Labelled photos from "groundnut-leaf-diseases", an image-classification folder in doussou1999/groundnut-leaf-diseases. The possible labels are: alternaria leaf spot, healthy, leaf spot early and late, rosette, rust.

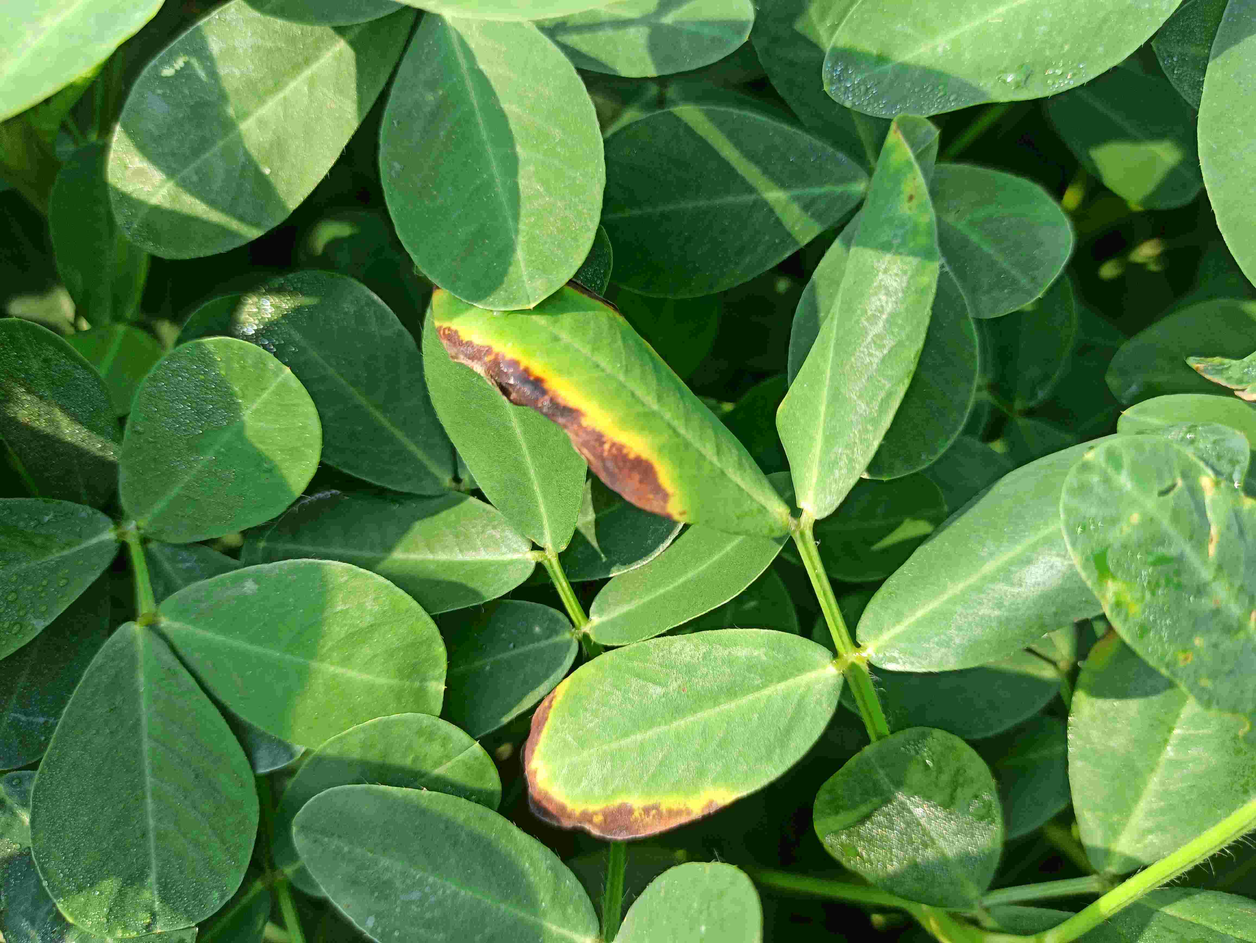
Label: alternaria leaf spot

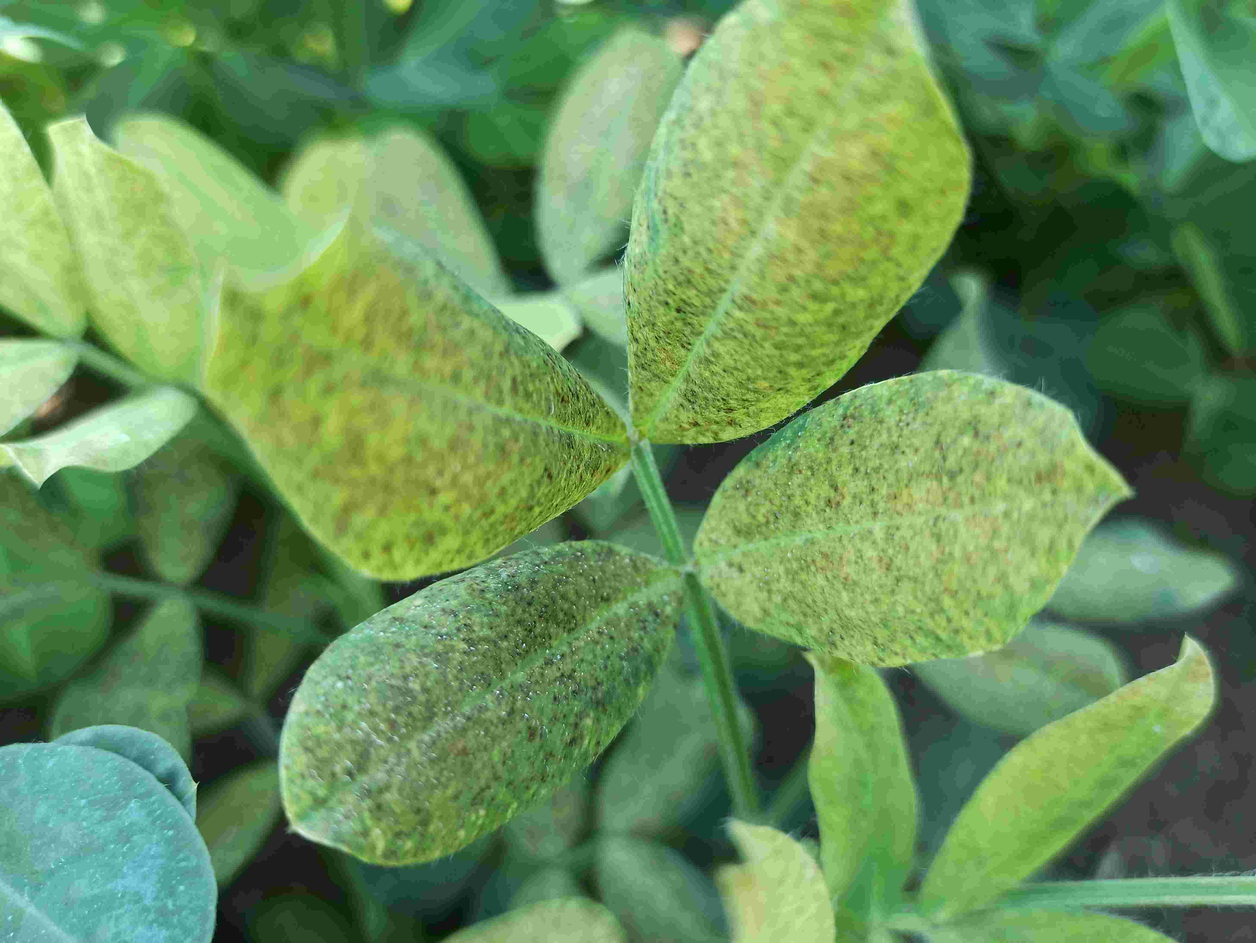
Label: rosette

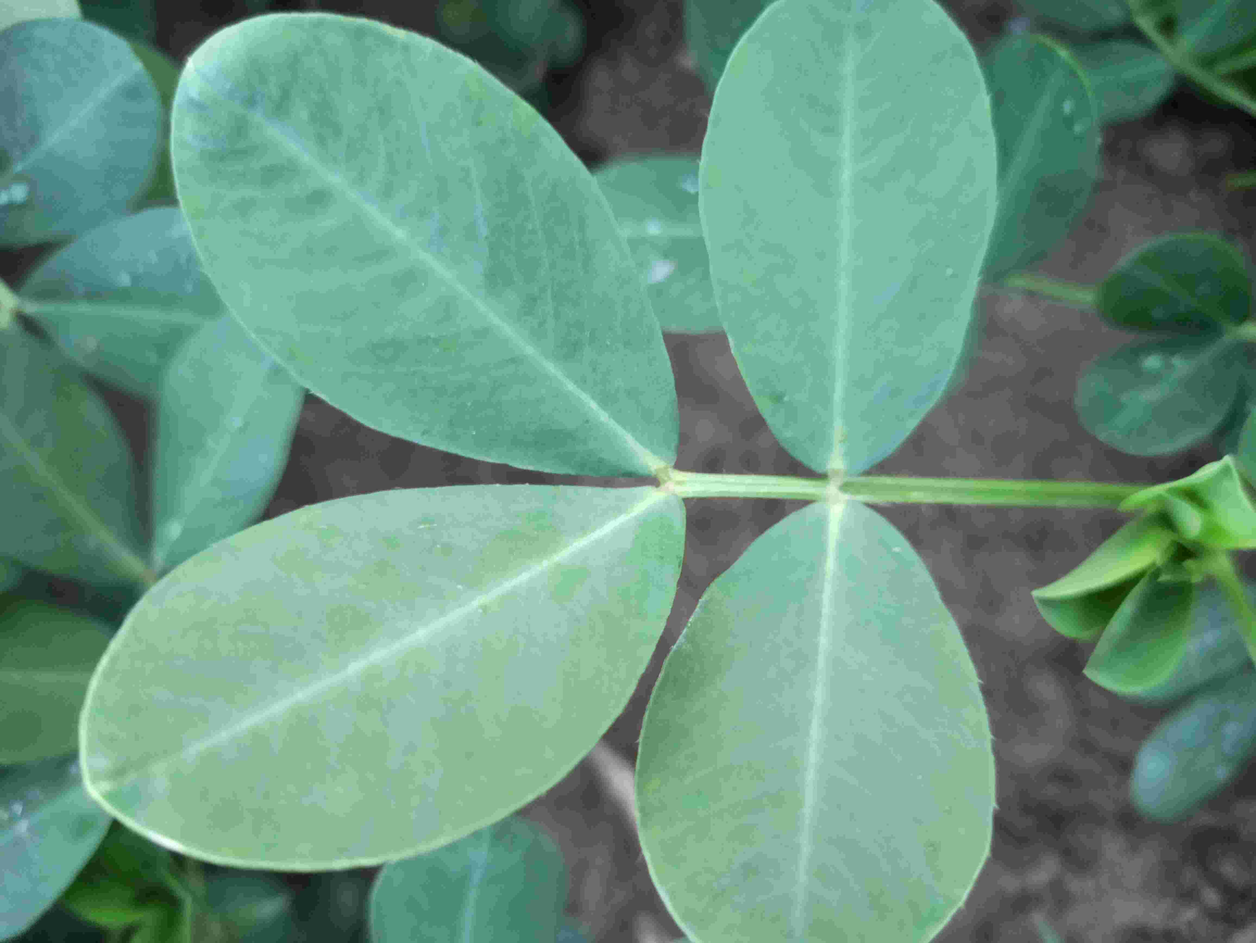
Label: healthy

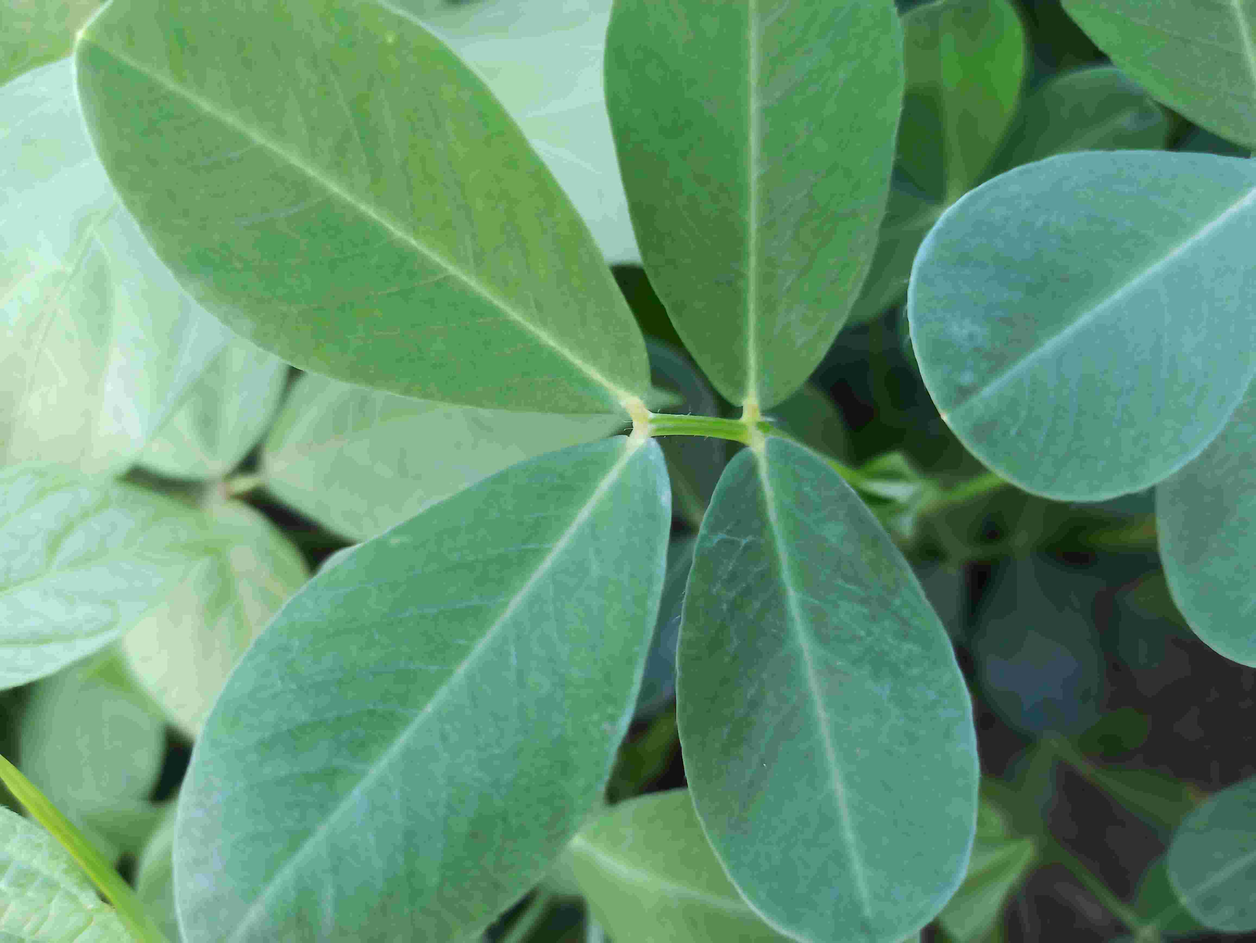
Label: healthy

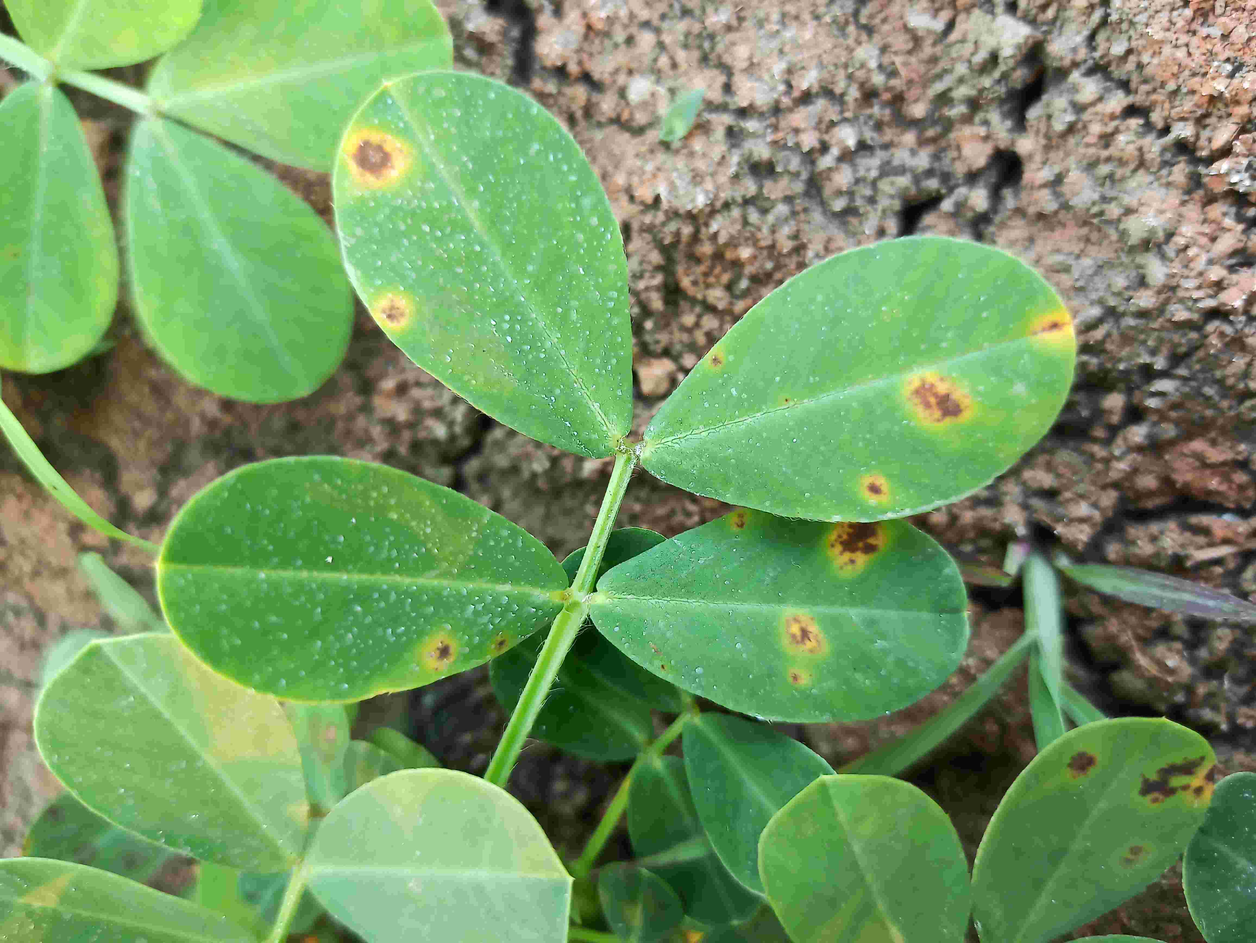
Label: leaf spot early and late

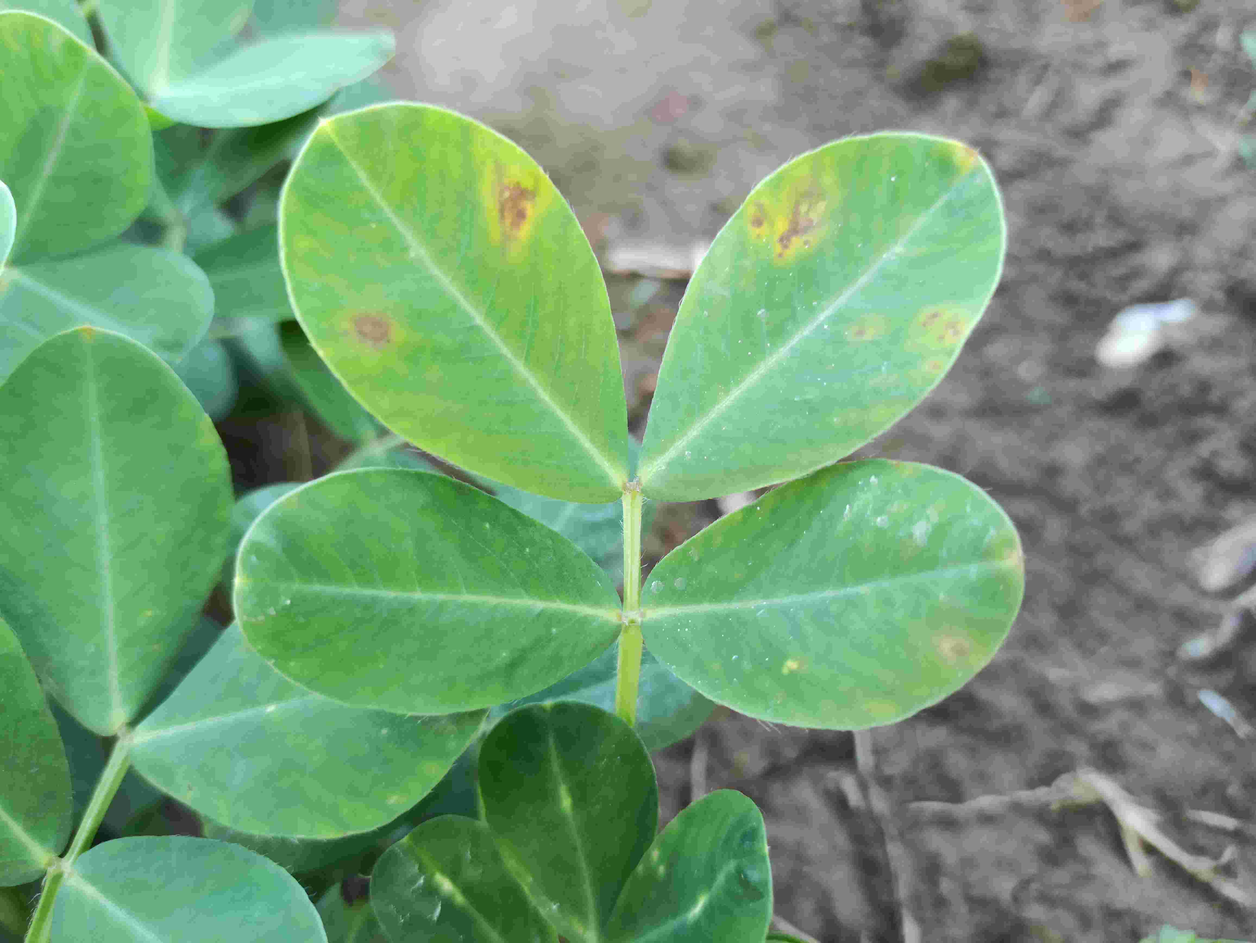
Label: leaf spot early and late
